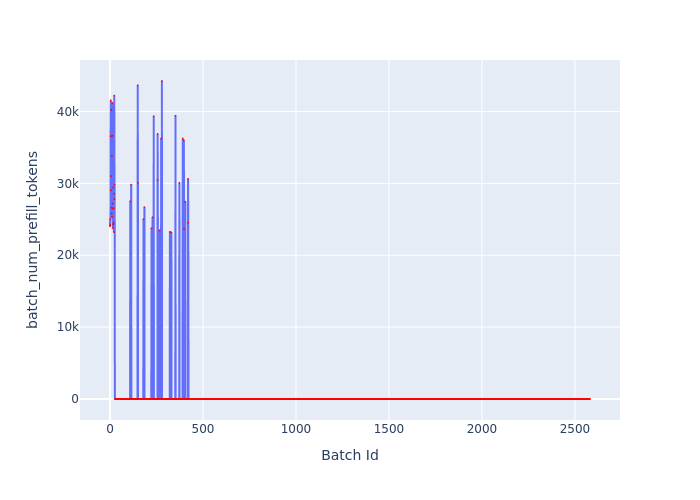

Data behind this chart, as committed beside it:
Batch Id, batch_num_prefill_tokens
0, 24052
1, 25056
2, 24204
3, 36559
4, 41547
5, 29041
6, 31016
7, 40210
8, 26626
9, 25787
10, 33778
11, 25334
12, 41205
13, 36610
14, 27185
15, 26532
16, 23776
17, 29425
18, 24279
19, 24515
20, 26498
21, 23226
22, 28562
23, 42223
24, 27825
25, 29818
26, 0
27, 0
28, 0
29, 0
30, 0
31, 0
32, 0
33, 0
34, 0
35, 0
36, 0
37, 0
38, 0
39, 0
40, 0
41, 0
42, 0
43, 0
44, 0
45, 0
46, 0
47, 0
48, 0
49, 0
50, 0
51, 0
52, 0
53, 0
54, 0
55, 0
56, 0
57, 0
58, 0
59, 0
... 2,522 more rows
